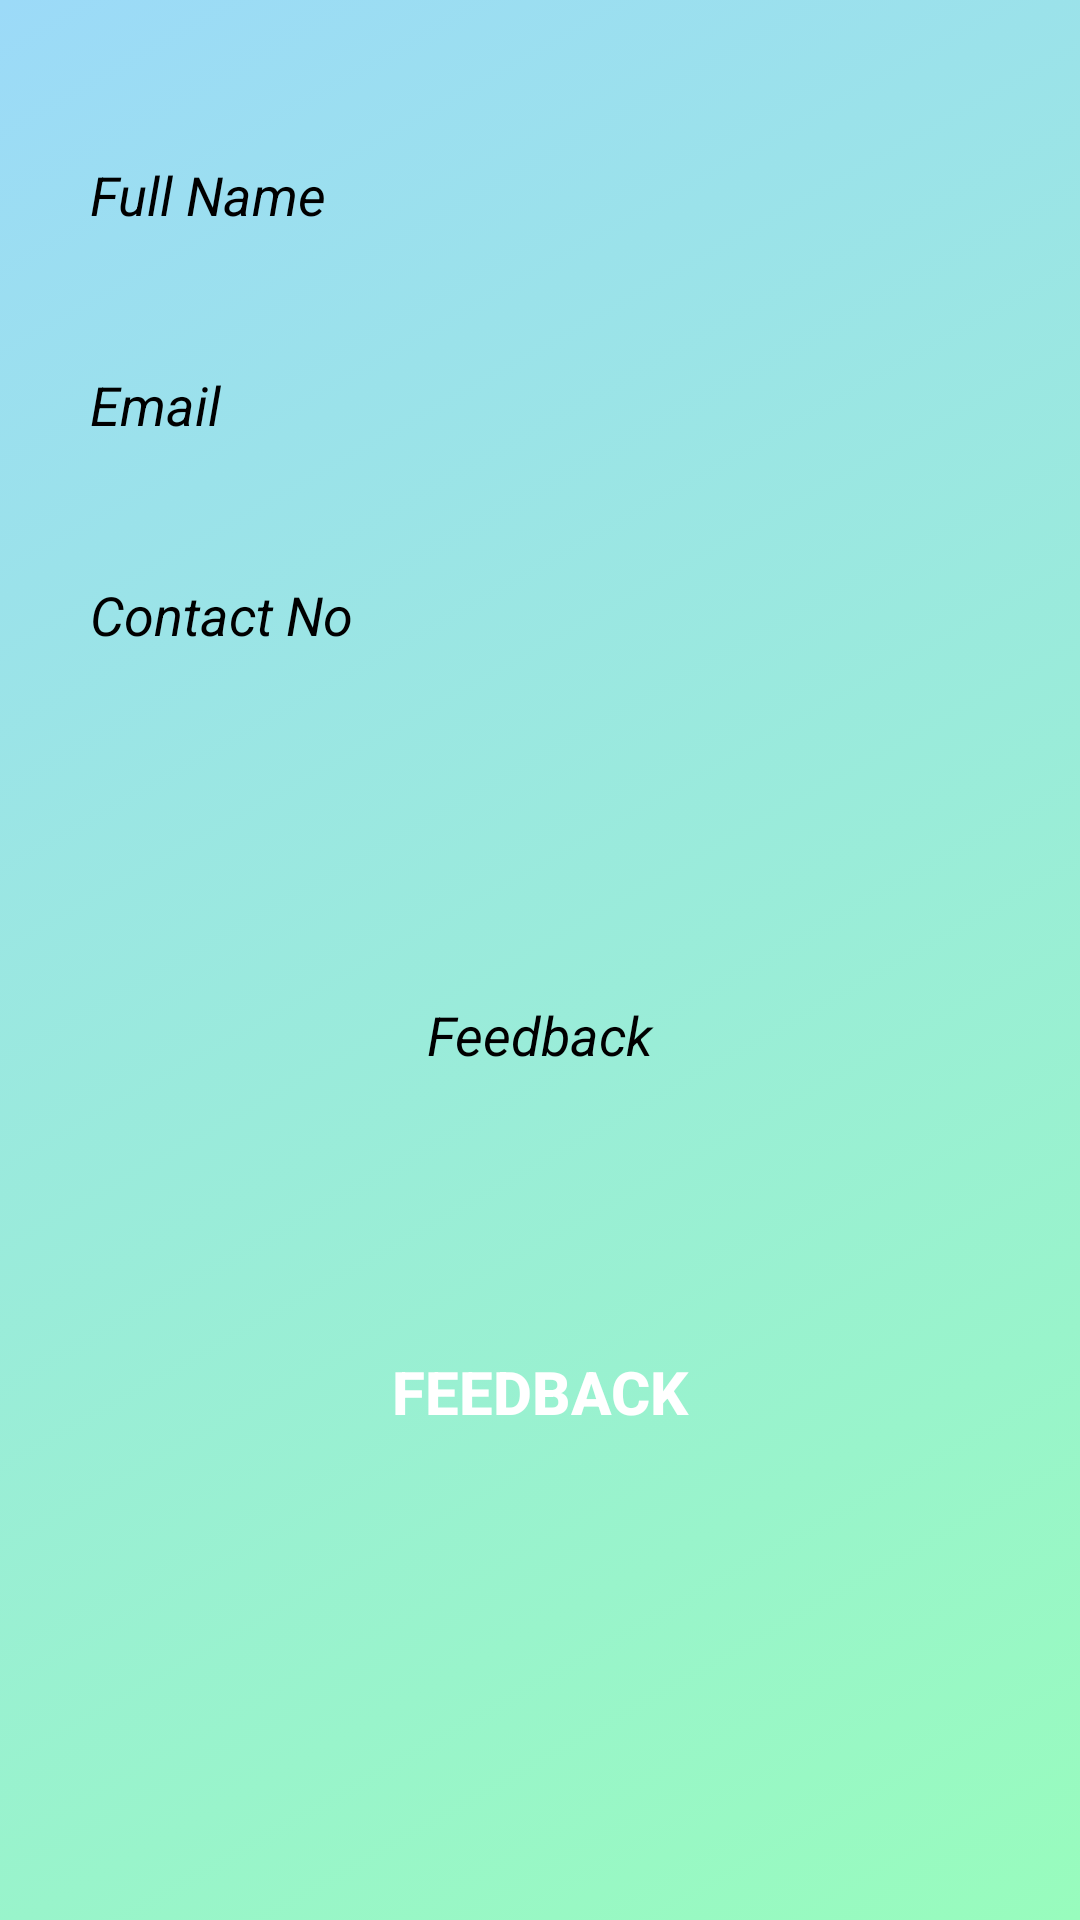

Android layout source for this screen:
<!-- AndroidManifest.xml: application theme Theme.RahateGoatFarming07 -->
<!-- res/layout/activity_feedback.xml -->
<?xml version="1.0" encoding="utf-8"?>
<androidx.constraintlayout.widget.ConstraintLayout xmlns:android="http://schemas.android.com/apk/res/android"
    xmlns:app="http://schemas.android.com/apk/res-auto"
    xmlns:tools="http://schemas.android.com/tools"
    android:layout_width="match_parent"
    android:layout_height="match_parent"
    android:background="@drawable/background_color3"
    tools:context=".Feedback">

    <EditText
        android:id="@+id/Name"
        android:layout_width="match_parent"
        android:layout_height="50dp"
        android:layout_marginTop="40dp"
        android:layout_marginRight="20dp"
        android:layout_marginLeft="20dp"
        android:padding="10dp"
        android:textColor="@color/black"
        android:background="@drawable/input_bg"
        android:hint="Full Name"
        android:inputType="text"
        android:textStyle="italic"
        android:textColorHint="@color/black"
        app:layout_constraintEnd_toEndOf="parent"
        app:layout_constraintStart_toStartOf="parent"
        app:layout_constraintTop_toTopOf="parent" />

    <EditText
        android:id="@+id/Email"
        android:layout_width="match_parent"
        android:layout_height="50dp"
        android:layout_marginTop="110dp"
        android:layout_marginRight="20dp"
        android:layout_marginLeft="20dp"
        android:padding="10dp"
        android:textColor="@color/black"
        android:background="@drawable/input_bg"
        android:hint="Email"
        android:inputType="textEmailAddress"
        android:textStyle="italic"
        android:textColorHint="@color/black"
        app:layout_constraintEnd_toEndOf="parent"
        app:layout_constraintStart_toStartOf="parent"
        app:layout_constraintTop_toTopOf="parent" />

    <EditText
        android:id="@+id/Phone"
        android:layout_width="match_parent"
        android:layout_height="50dp"
        android:layout_marginLeft="20dp"
        android:layout_marginTop="180dp"
        android:layout_marginRight="20dp"
        android:textColor="@color/black"
        android:background="@drawable/input_bg"
        android:hint="Contact No"
        android:inputType="number"
        android:maxLength="10"
        android:padding="10dp"
        android:textColorHint="@color/black"
        android:textStyle="italic"
        app:layout_constraintEnd_toEndOf="parent"
        app:layout_constraintStart_toStartOf="parent"
        app:layout_constraintTop_toTopOf="parent" />

    <EditText
        android:id="@+id/Message"
        android:layout_width="match_parent"
        android:layout_height="150dp"
        android:layout_marginLeft="20dp"
        android:layout_marginTop="270dp"
        android:layout_marginRight="20dp"
        android:background="@drawable/input_bg"
        android:hint="Feedback"
        android:textColor="@color/black"
        android:gravity="center"
        android:maxLines="10"
        android:inputType="text"
        android:padding="10dp"
        android:textColorHint="@color/black"
        android:textStyle="italic"
        app:layout_constraintEnd_toEndOf="parent"
        app:layout_constraintStart_toStartOf="parent"
        app:layout_constraintTop_toTopOf="parent" />

    <Button
        android:id="@+id/Feedbackbtn"
        android:layout_width="match_parent"
        android:layout_height="wrap_content"
        android:background="@drawable/background_button"
        android:text="Feedback"
        android:layout_marginRight="20dp"
        android:layout_marginLeft="20dp"
        android:layout_marginTop="20dp"
        android:textColor="@color/white"
        android:textSize="20sp"
        android:textStyle="bold"
        app:layout_constraintTop_toBottomOf="@+id/Message" />

</androidx.constraintlayout.widget.ConstraintLayout>
<!-- resources referenced by this layout -->
<resources>
  <color name="black">#FF000000</color>
  <color name="white">#FFFFFFFF</color>
  <!-- drawable background_color3 (drawable) -->
  <?xml version="1.0" encoding="utf-8"?>
  <selector xmlns:android="http://schemas.android.com/apk/res/android">
      <item>
          <shape>
              <gradient
                  android:startColor="#98FCBD"
                  android:endColor="#9CDAF8"
                  android:angle="135"/>
          </shape>
      </item>
  
  </selector>
  <style name="Theme.RahateGoatFarming07" parent="Theme.MaterialComponents.DayNight.NoActionBar.Bridge">
          
          <item name="colorPrimary">@color/purple_500</item>
          <item name="colorPrimaryVariant">@color/purple_700</item>
          <item name="colorOnPrimary">@color/white</item>
          
          <item name="colorSecondary">@color/teal_200</item>
          <item name="colorSecondaryVariant">@color/teal_700</item>
          <item name="colorOnSecondary">@color/black</item>
          
          <item name="android:statusBarColor">?attr/colorPrimaryVariant</item>
          
      </style>
  <color name="purple_500">#FF6200EE</color>
  <color name="purple_700">#FF3700B3</color>
  <color name="teal_200">#FF03DAC5</color>
  <color name="teal_700">#FF018786</color>
</resources>
